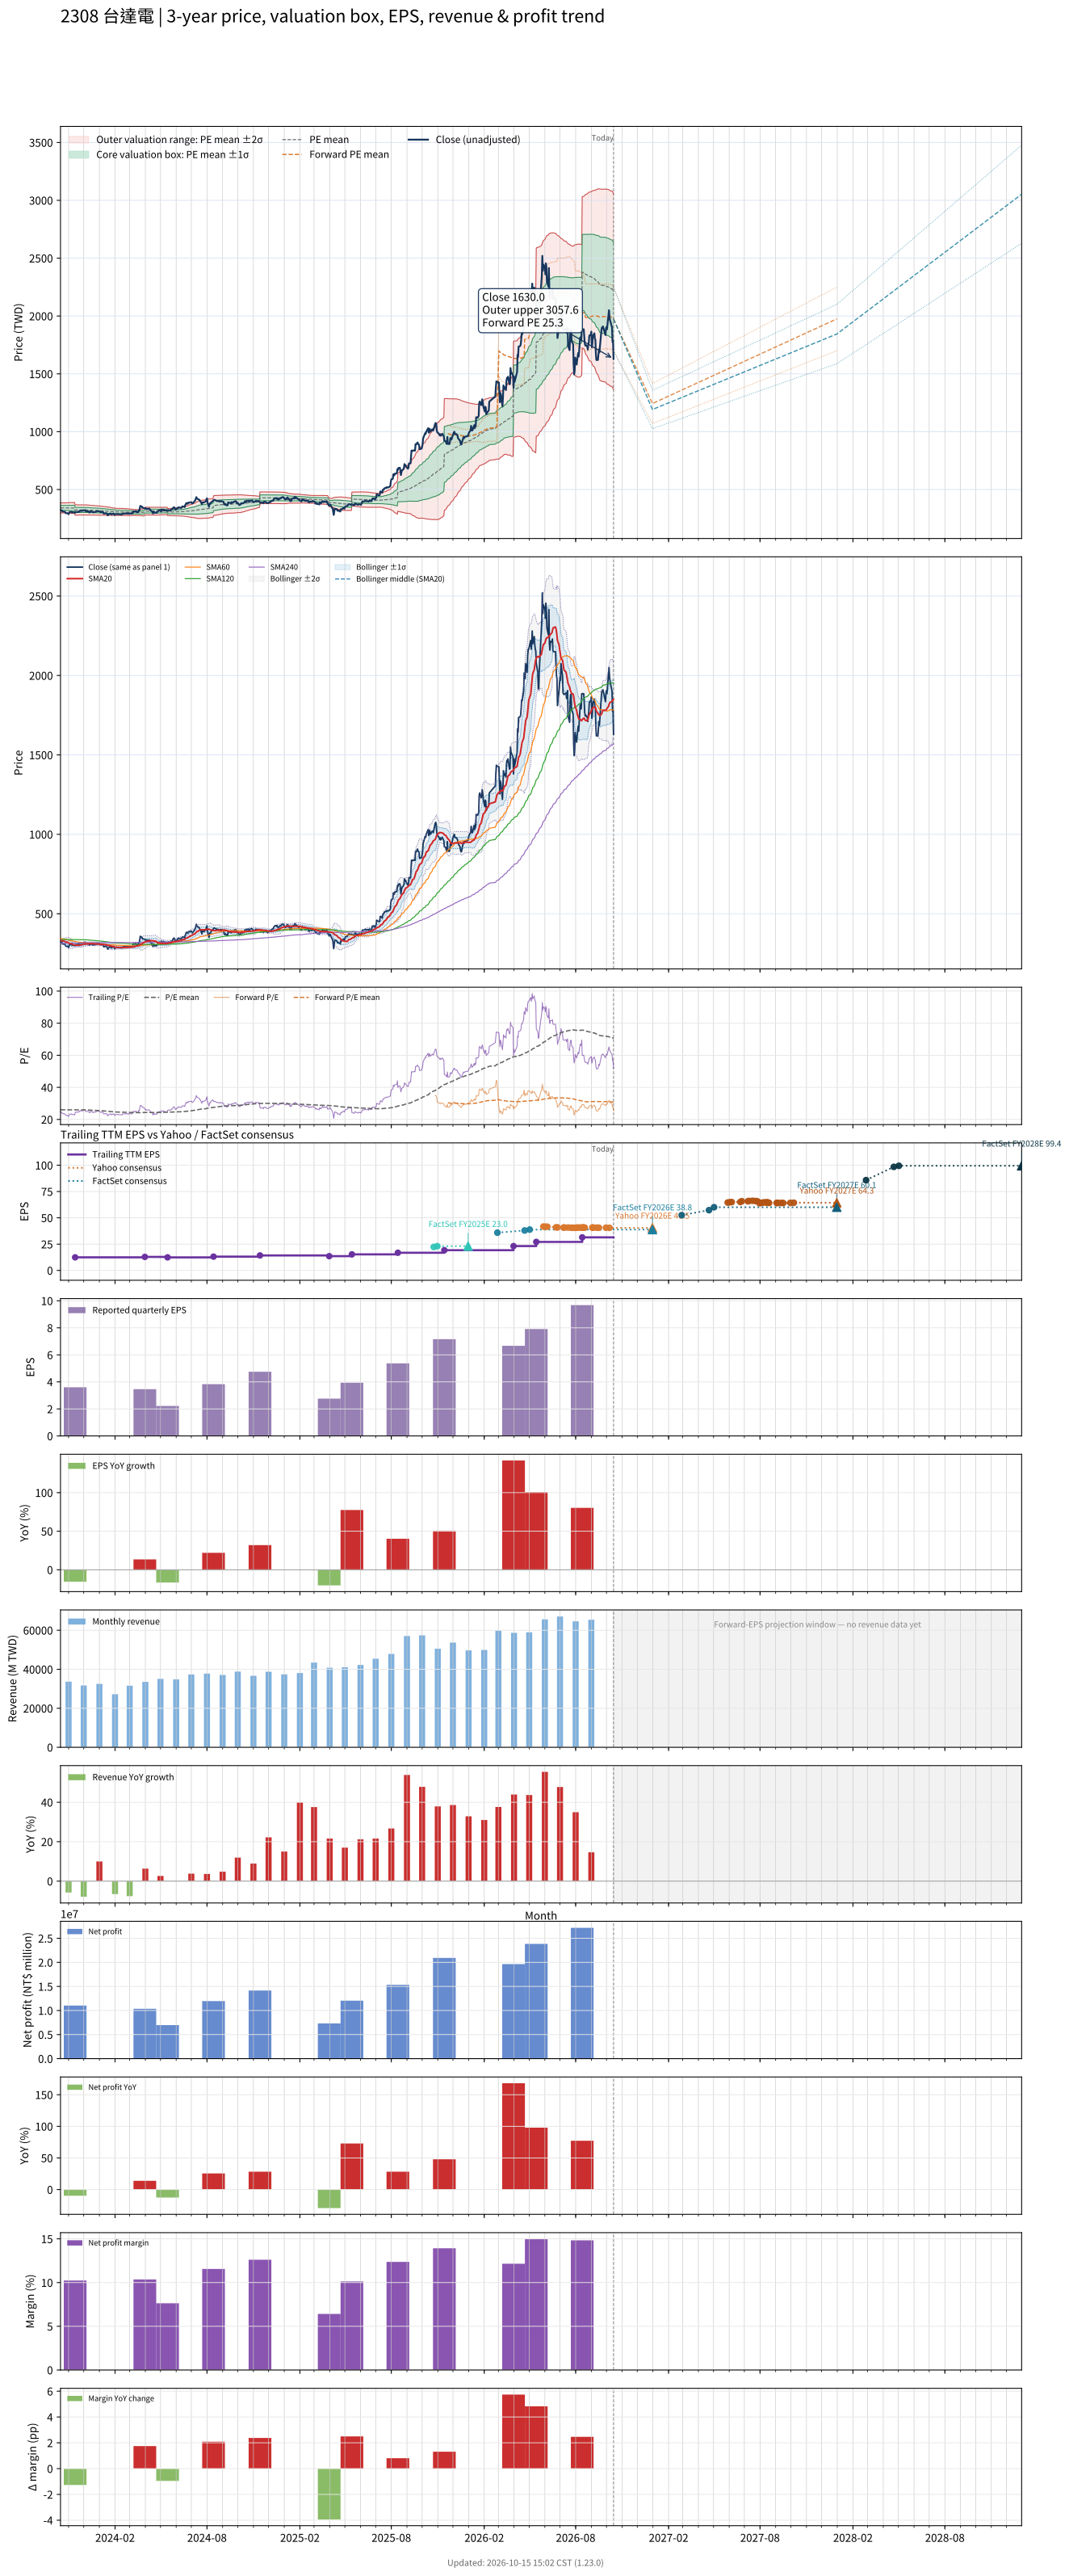

Data behind this chart, as committed beside it:
# chart-version: skill-stock-dynamic-val…
date, close, available_date, period_end, eps, ttm_eps, pe, pe_mean, pe_std, price_m2, price_m1, price_mean, price_p1, price_p2, as_of_date, forward_eps, forward_pe, forward_pe_mean, forward_pe_std, forward_price_m2, forward_price_m1, forward_price_mean, forward_price_p1, forward_price_p2
2023-10-16, 325, 2023-08-14, 2023-06-30, 3.14, 13.11, 24.79, 26.02, 1.65, 297.8, 319.5, 341.1, 362.7, 384.4, , , , , , , , , , 
2023-10-17, 321.5, 2023-08-14, 2023-06-30, 3.14, 13.11, 24.52, 26.02, 1.646, 298, 319.6, 341.1, 362.7, 384.3, , , , , , , , , , 
2023-10-18, 317.5, 2023-08-14, 2023-06-30, 3.14, 13.11, 24.22, 26.02, 1.644, 298, 319.6, 341.2, 362.7, 384.3, , , , , , , , , , 
2023-10-19, 317.5, 2023-08-14, 2023-06-30, 3.14, 13.11, 24.22, 26.03, 1.638, 298.3, 319.8, 341.2, 362.7, 384.2, , , , , , , , , , 
2023-10-20, 309, 2023-08-14, 2023-06-30, 3.14, 13.11, 23.57, 26.03, 1.635, 298.4, 319.8, 341.3, 362.7, 384.1, , , , , , , , , , 
2023-10-23, 309.5, 2023-08-14, 2023-06-30, 3.14, 13.11, 23.61, 26.03, 1.634, 298.4, 319.8, 341.3, 362.7, 384.1, , , , , , , , , , 
2023-10-24, 308, 2023-08-14, 2023-06-30, 3.14, 13.11, 23.49, 26.03, 1.638, 298.3, 319.8, 341.2, 362.7, 384.2, , , , , , , , , , 
2023-10-25, 305.5, 2023-08-14, 2023-06-30, 3.14, 13.11, 23.3, 26.02, 1.643, 298.1, 319.6, 341.2, 362.7, 384.3, , , , , , , , , , 
2023-10-26, 298, 2023-08-14, 2023-06-30, 3.14, 13.11, 22.73, 26.02, 1.657, 297.6, 319.3, 341.1, 362.8, 384.5, , , , , , , , , , 
2023-10-27, 295, 2023-08-14, 2023-06-30, 3.14, 13.11, 22.5, 26, 1.68, 296.9, 318.9, 340.9, 362.9, 384.9, , , , , , , , , , 
2023-10-30, 295, 2023-08-14, 2023-06-30, 3.14, 13.11, 22.5, 25.99, 1.701, 296.1, 318.4, 340.7, 363, 385.3, , , , , , , , , , 
2023-10-31, 290.5, 2023-08-14, 2023-06-30, 3.14, 13.11, 22.16, 25.97, 1.73, 295.1, 317.8, 340.5, 363.2, 385.8, , , , , , , , , , 
2023-11-01, 287, 2023-08-14, 2023-06-30, 3.14, 13.11, 21.89, 25.95, 1.762, 294, 317.1, 340.2, 363.3, 386.4, , , , , , , , , , 
2023-11-02, 298.5, 2023-08-14, 2023-06-30, 3.14, 13.11, 22.77, 25.94, 1.776, 293.5, 316.8, 340.1, 363.4, 386.7, , , , , , , , , , 
2023-11-03, 304, 2023-08-14, 2023-06-30, 3.14, 13.11, 23.19, 25.94, 1.781, 293.4, 316.7, 340.1, 363.4, 386.8, , , , , , , , , , 
2023-11-06, 308, 2023-08-14, 2023-06-30, 3.14, 13.11, 23.49, 25.94, 1.783, 293.3, 316.7, 340, 363.4, 386.8, , , , , , , , , , 
2023-11-07, 306, 2023-08-14, 2023-06-30, 3.14, 13.11, 23.34, 25.94, 1.782, 293.3, 316.7, 340.1, 363.4, 386.8, , , , , , , , , , 
2023-11-08, 301, 2023-08-14, 2023-06-30, 3.14, 13.11, 22.96, 25.94, 1.787, 293.2, 316.6, 340, 363.4, 386.9, , , , , , , , , , 
2023-11-09, 302, 2023-08-14, 2023-06-30, 3.14, 13.11, 23.04, 25.93, 1.794, 292.9, 316.4, 340, 363.5, 387, , , , , , , , , , 
2023-11-10, 303.5, 2023-08-14, 2023-06-30, 3.14, 13.11, 23.15, 25.93, 1.801, 292.7, 316.3, 339.9, 363.5, 387.1, , , , , , , , , , 
2023-11-13, 299.5, 2023-08-14, 2023-06-30, 3.14, 13.11, 22.85, 25.92, 1.812, 292.3, 316, 339.8, 363.5, 387.3, , , , , , , , , , 
2023-11-14, 299.5, 2023-11-14, 2023-09-30, 3.6, 12.45, 24.06, 25.92, 1.808, 277.7, 300.2, 322.7, 345.2, 367.7, , , , , , , , , , 
2023-11-15, 306.5, 2023-11-14, 2023-09-30, 3.6, 12.45, 24.62, 25.93, 1.797, 278.1, 300.5, 322.8, 345.2, 367.6, , , , , , , , , , 
2023-11-16, 305, 2023-11-14, 2023-09-30, 3.6, 12.45, 24.5, 25.94, 1.79, 278.4, 300.7, 322.9, 345.2, 367.5, , , , , , , , , , 
2023-11-17, 305, 2023-11-14, 2023-09-30, 3.6, 12.45, 24.5, 25.94, 1.784, 278.6, 300.8, 323, 345.2, 367.4, , , , , , , , , , 
2023-11-20, 306, 2023-11-14, 2023-09-30, 3.6, 12.45, 24.58, 25.94, 1.785, 278.6, 300.8, 323, 345.2, 367.4, , , , , , , , , , 
2023-11-21, 310.5, 2023-11-14, 2023-09-30, 3.6, 12.45, 24.94, 25.95, 1.782, 278.7, 300.9, 323.1, 345.2, 367.4, , , , , , , , , , 
2023-11-22, 307.5, 2023-11-14, 2023-09-30, 3.6, 12.45, 24.7, 25.95, 1.779, 278.8, 300.9, 323.1, 345.2, 367.4, , , , , , , , , , 
2023-11-23, 312.5, 2023-11-14, 2023-09-30, 3.6, 12.45, 25.1, 25.96, 1.776, 278.9, 301, 323.2, 345.3, 367.4, , , , , , , , , , 
2023-11-24, 316.5, 2023-11-14, 2023-09-30, 3.6, 12.45, 25.42, 25.96, 1.772, 279.1, 301.2, 323.2, 345.3, 367.4, , , , , , , , , , 
2023-11-27, 314.5, 2023-11-14, 2023-09-30, 3.6, 12.45, 25.26, 25.97, 1.767, 279.3, 301.3, 323.3, 345.3, 367.3, , , , , , , , , , 
2023-11-28, 318.5, 2023-11-14, 2023-09-30, 3.6, 12.45, 25.58, 25.98, 1.764, 279.5, 301.5, 323.4, 345.4, 367.3, , , , , , , , , , 
2023-11-29, 317, 2023-11-14, 2023-09-30, 3.6, 12.45, 25.46, 25.99, 1.759, 279.7, 301.6, 323.5, 345.4, 367.3, , , , , , , , , , 
2023-11-30, 316.5, 2023-11-14, 2023-09-30, 3.6, 12.45, 25.42, 25.99, 1.759, 279.7, 301.6, 323.5, 345.4, 367.3, , , , , , , , , , 
2023-12-01, 319.5, 2023-11-14, 2023-09-30, 3.6, 12.45, 25.66, 25.99, 1.758, 279.8, 301.7, 323.6, 345.5, 367.3, , , , , , , , , , 
2023-12-04, 320.5, 2023-11-14, 2023-09-30, 3.6, 12.45, 25.74, 26, 1.756, 279.9, 301.8, 323.6, 345.5, 367.4, , , , , , , , , , 
2023-12-05, 310.5, 2023-11-14, 2023-09-30, 3.6, 12.45, 24.94, 25.99, 1.758, 279.8, 301.6, 323.5, 345.4, 367.3, , , , , , , , , , 
2023-12-06, 310, 2023-11-14, 2023-09-30, 3.6, 12.45, 24.9, 25.97, 1.76, 279.5, 301.4, 323.4, 345.3, 367.2, , , , , , , , , , 
2023-12-07, 311, 2023-11-14, 2023-09-30, 3.6, 12.45, 24.98, 25.95, 1.758, 279.3, 301.2, 323.1, 345, 366.9, , , , , , , , , , 
2023-12-08, 312.5, 2023-11-14, 2023-09-30, 3.6, 12.45, 25.1, 25.92, 1.742, 279.4, 301.1, 322.7, 344.4, 366.1, , , , , , , , , , 
2023-12-11, 310.5, 2023-11-14, 2023-09-30, 3.6, 12.45, 24.94, 25.89, 1.724, 279.4, 300.9, 322.3, 343.8, 365.3, , , , , , , , , , 
2023-12-12, 301, 2023-11-14, 2023-09-30, 3.6, 12.45, 24.18, 25.85, 1.706, 279.4, 300.6, 321.8, 343.1, 364.3, , , , , , , , , , 
2023-12-13, 303, 2023-11-14, 2023-09-30, 3.6, 12.45, 24.34, 25.82, 1.693, 279.2, 300.3, 321.4, 342.5, 363.6, , , , , , , , , , 
2023-12-14, 305.5, 2023-11-14, 2023-09-30, 3.6, 12.45, 24.54, 25.78, 1.683, 279.1, 300.1, 321, 342, 362.9, , , , , , , , , , 
2023-12-15, 313, 2023-11-14, 2023-09-30, 3.6, 12.45, 25.14, 25.77, 1.68, 279, 299.9, 320.8, 341.7, 362.7, , , , , , , , , , 
2023-12-18, 307, 2023-11-14, 2023-09-30, 3.6, 12.45, 24.66, 25.75, 1.681, 278.8, 299.7, 320.6, 341.5, 362.5, , , , , , , , , , 
2023-12-19, 302.5, 2023-11-14, 2023-09-30, 3.6, 12.45, 24.3, 25.73, 1.683, 278.4, 299.4, 320.4, 341.3, 362.3, , , , , , , , , , 
2023-12-20, 305.5, 2023-11-14, 2023-09-30, 3.6, 12.45, 24.54, 25.71, 1.682, 278.2, 299.1, 320.1, 341, 362, , , , , , , , , , 
2023-12-21, 303.5, 2023-11-14, 2023-09-30, 3.6, 12.45, 24.38, 25.69, 1.684, 277.9, 298.9, 319.8, 340.8, 361.8, , , , , , , , , , 
2023-12-22, 305.5, 2023-11-14, 2023-09-30, 3.6, 12.45, 24.54, 25.66, 1.673, 277.8, 298.7, 319.5, 340.3, 361.1, , , , , , , , , , 
2023-12-25, 306.5, 2023-11-14, 2023-09-30, 3.6, 12.45, 24.62, 25.63, 1.656, 277.9, 298.5, 319.1, 339.7, 360.3, , , , , , , , , , 
2023-12-26, 310.5, 2023-11-14, 2023-09-30, 3.6, 12.45, 24.94, 25.6, 1.638, 278, 298.3, 318.7, 339.1, 359.5, , , , , , , , , , 
2023-12-27, 313, 2023-11-14, 2023-09-30, 3.6, 12.45, 25.14, 25.58, 1.63, 277.9, 298.2, 318.5, 338.8, 359.1, , , , , , , , , , 
2023-12-28, 313, 2023-11-14, 2023-09-30, 3.6, 12.45, 25.14, 25.57, 1.625, 277.8, 298.1, 318.3, 338.5, 358.8, , , , , , , , , , 
2023-12-29, 313.5, 2023-11-14, 2023-09-30, 3.6, 12.45, 25.18, 25.55, 1.62, 277.8, 297.9, 318.1, 338.3, 358.5, , , , , , , , , , 
2024-01-02, 310, 2023-11-14, 2023-09-30, 3.6, 12.45, 24.9, 25.53, 1.607, 277.8, 297.8, 317.8, 337.8, 357.8, , , , , , , , , , 
2024-01-03, 304.5, 2023-11-14, 2023-09-30, 3.6, 12.45, 24.46, 25.5, 1.592, 277.8, 297.6, 317.4, 337.3, 357.1, , , , , , , , , , 
2024-01-04, 304, 2023-11-14, 2023-09-30, 3.6, 12.45, 24.42, 25.46, 1.568, 277.9, 297.5, 317, 336.5, 356, , , , , , , , , , 
2024-01-05, 304.5, 2023-11-14, 2023-09-30, 3.6, 12.45, 24.46, 25.43, 1.545, 278.1, 297.3, 316.6, 335.8, 355, , , , , , , , , , 
... 670 more rows
